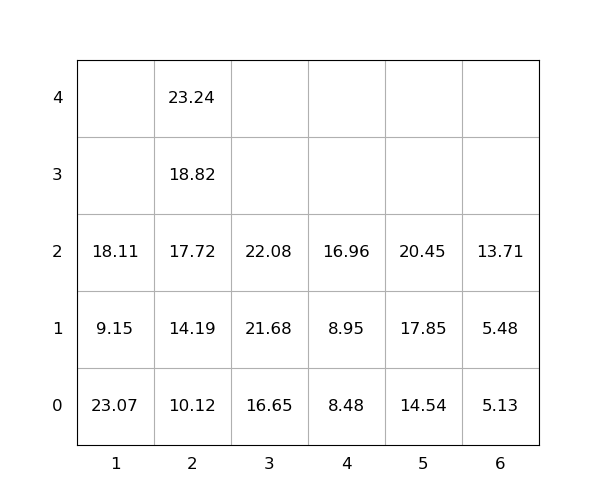

The table this chart was drawn from, first rows:
idx, loc_x, loc_y, loc_z, weight, group, score, seq, reloc, size(ft)
1, 3, 0, 0, 16.65, 0, 16.65, 1, 0, 20
2, 4, 0, 0, 8.48, 0, 8.48, 2, 0, 20
3, 1, 0, 0, 23.07, 0, 23.07, 3, 1.0, 20
4, 3, 0, 1, 21.68, 0, 21.68, 4, 0, 20
5, 5, 0, 0, 14.54, 0, 14.54, 5, 0, 20
6, 3, 0, 2, 22.08, 0, 22.08, 6, 0, 20
7, 5, 0, 1, 17.85, 0, 17.85, 7, 0, 20
8, 2, 0, 0, 10.12, 0, 10.12, 8, 0, 20
9, 2, 0, 1, 14.19, 0, 14.19, 9, 0, 20
10, 5, 0, 2, 20.45, 0, 20.45, 10, 0, 20
11, 2, 0, 2, 17.72, 0, 17.72, 11, 0, 20
12, 1, 0, 1, 9.15, 0, 9.15, 12, 1.0, 20
13, 2, 0, 3, 18.82, 0, 18.82, 13, 0, 20
14, 4, 0, 1, 8.95, 0, 8.95, 14, 0, 20
15, 1, 0, 2, 18.11, 0, 18.11, 15, 1.0, 20
16, 6, 0, 0, 5.13, 0, 5.13, 16, 0, 20
17, 2, 0, 4, 23.24, 0, 23.24, 17, 0, 20
18, 4, 0, 2, 16.96, 0, 16.96, 18, 0, 20
19, 6, 0, 1, 5.48, 0, 5.48, 19, 0, 20
20, 6, 0, 2, 13.71, 0, 13.71, 20, 0, 20
